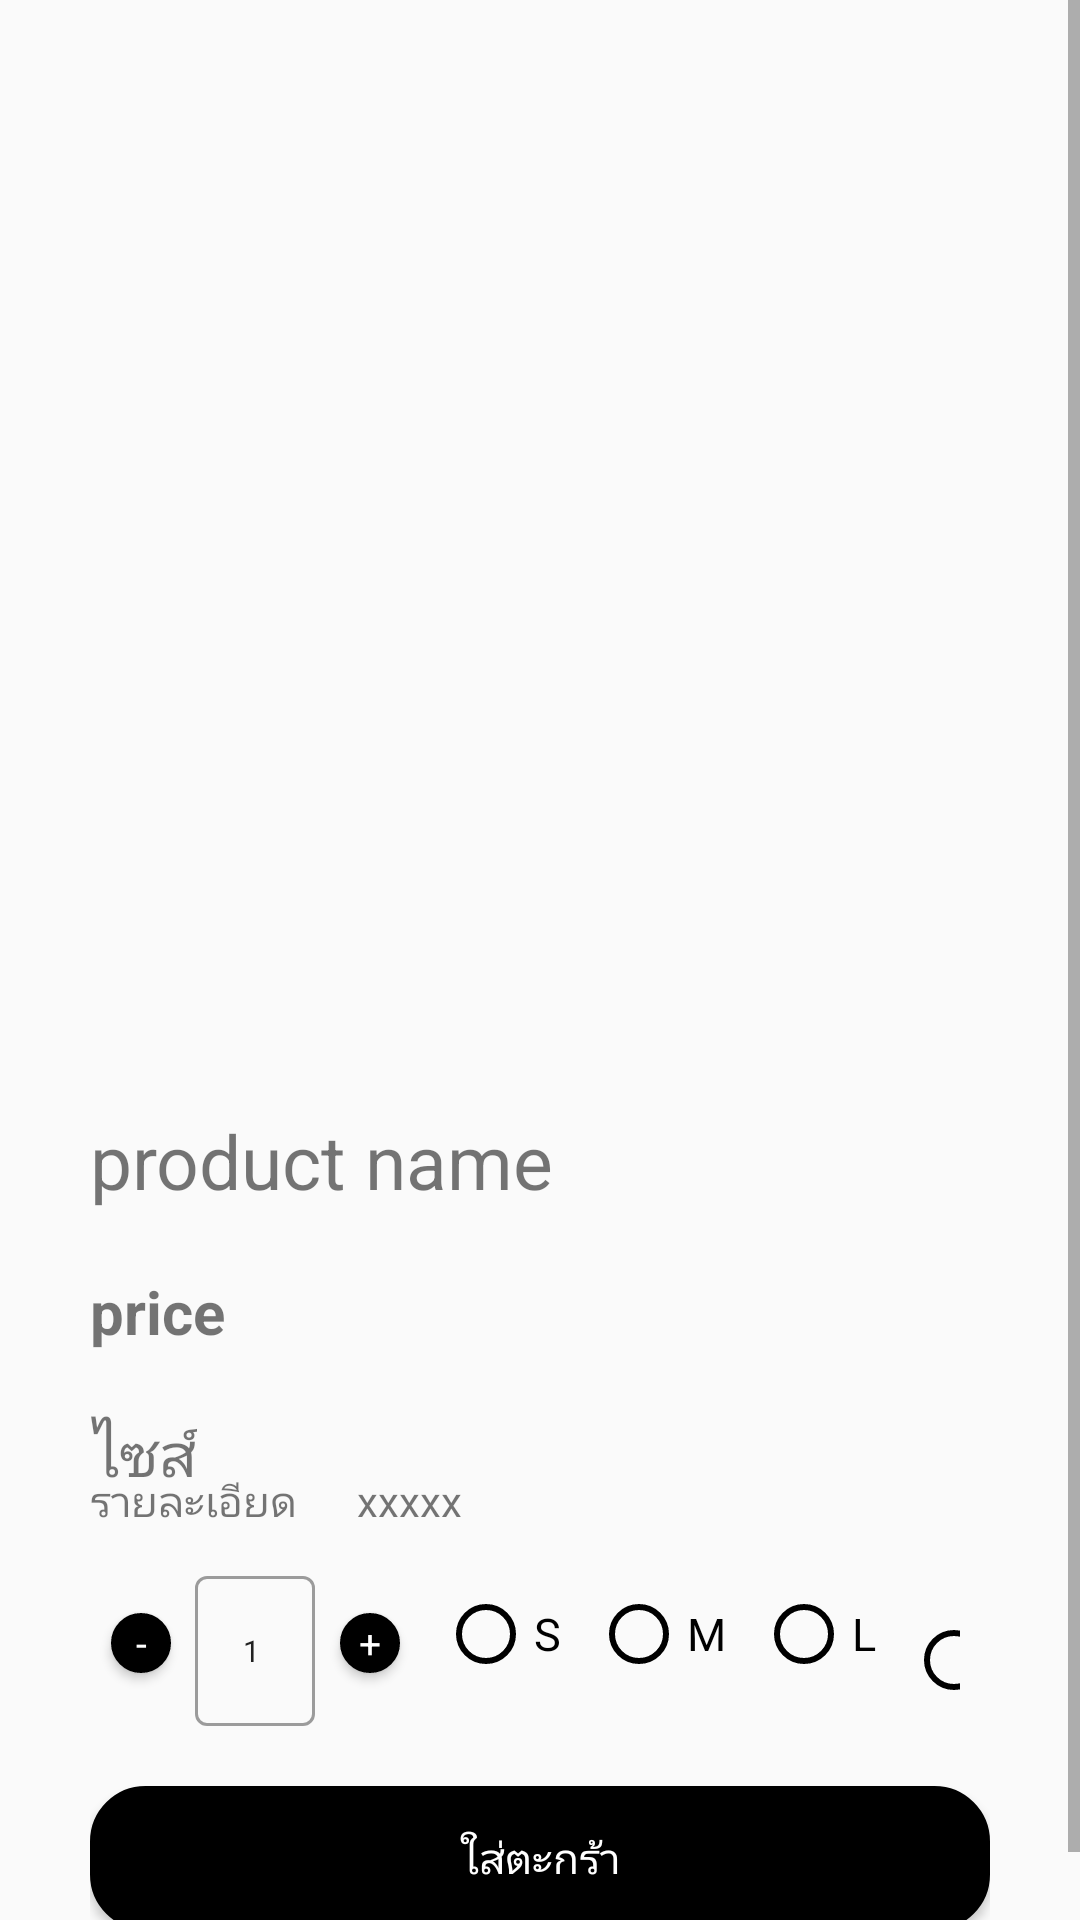

Here is an Android app screen rendered from its layout file. Give the layout XML and the strings, colors and styles it references.
<!-- AndroidManifest.xml: application theme Theme.Unicode -->
<!-- res/layout/activity_product_page.xml -->
<?xml version="1.0" encoding="utf-8"?>
<RelativeLayout xmlns:android="http://schemas.android.com/apk/res/android"
    xmlns:app="http://schemas.android.com/apk/res-auto"
    xmlns:tools="http://schemas.android.com/tools"
    android:layout_width="match_parent"
    android:layout_height="match_parent"
    tools:context=".ProductPage">

    <ScrollView
        android:layout_width="match_parent"
        android:layout_height="match_parent">

        <RelativeLayout
            android:layout_width="match_parent"
            android:layout_height="match_parent">

            <androidx.appcompat.widget.AppCompatImageView
                android:id="@+id/productImg"
                android:layout_width="match_parent"
                android:layout_height="350dp"
                android:layout_marginBottom="10dp"
                android:scaleType="centerCrop" />

            <RelativeLayout
                android:layout_width="match_parent"
                android:layout_height="match_parent"
                android:layout_below="@id/productImg"
                android:layout_marginTop="10dp"
                android:paddingLeft="30dp"
                android:paddingRight="30dp">

                <TextView
                    android:id="@+id/productName"
                    android:layout_width="250dp"
                    android:layout_height="wrap_content"
                    android:text="product name"
                    android:textSize="25sp" />

                <androidx.appcompat.widget.AppCompatButton
                    android:id="@+id/btnFav"
                    android:layout_width="35dp"
                    android:layout_height="35dp"
                    android:layout_alignParentRight="true"
                    android:background="@drawable/ic_baseline_favorite_border_24" />

                <TextView
                    android:id="@+id/productPrice"
                    android:layout_width="wrap_content"
                    android:layout_height="wrap_content"
                    android:layout_below="@id/productName"
                    android:layout_marginTop="20dp"
                    android:text="price"
                    android:textSize="20sp"
                    android:textStyle="bold" />

                <TextView
                    android:id="@+id/sizeText"
                    android:layout_width="wrap_content"
                    android:layout_height="wrap_content"
                    android:layout_below="@id/productPrice"
                    android:layout_marginTop="20dp"
                    android:layout_marginRight="20dp"
                    android:text="ไซส์"
                    android:textSize="20sp" />

                <androidx.recyclerview.widget.RecyclerView
                    android:id="@+id/rcvSize"
                    android:layout_width="wrap_content"
                    android:layout_height="wrap_content"
                    android:layout_below="@id/productPrice"
                    android:layout_marginTop="20dp"
                    android:layout_toRightOf="@id/sizeText"
                    android:orientation="horizontal" />

                <TextView
                    android:id="@+id/detailTxt"
                    android:layout_width="wrap_content"
                    android:layout_height="wrap_content"
                    android:layout_below="@id/rcvSize"
                    android:layout_marginTop="20dp"
                    android:layout_marginRight="20dp"
                    android:text="รายละเอียด" />

                <TextView
                    android:id="@+id/detail"
                    android:layout_width="wrap_content"
                    android:layout_height="wrap_content"
                    android:layout_below="@id/rcvSize"
                    android:layout_marginTop="20dp"
                    android:layout_toRightOf="@id/detailTxt"
                    android:text="xxxxx" />

                <RelativeLayout
                    android:id="@+id/test"
                    android:layout_below="@id/detailTxt"
                    android:layout_marginTop="10dp"
                    android:padding="0dp"
                    android:layout_width="wrap_content"
                    android:layout_height="wrap_content">
                    <androidx.appcompat.widget.AppCompatButton
                        android:id="@+id/btnplusnumber"
                        android:layout_width="20dp"
                        android:layout_height="20dp"
                        android:layout_centerVertical="true"
                        android:layout_toRightOf="@id/inputtest"
                        android:background="@drawable/shape"
                        android:text="+"
                        android:layout_marginLeft="-8dp"
                        android:textAppearance="?android:textAppearanceLarge"
                        android:textColor="#FFFFFF"
                        android:textSize="13sp" />
                    <com.google.android.material.textfield.TextInputLayout
                        android:id="@+id/inputtest"
                        style="@style/Widget.MaterialComponents.TextInputLayout.OutlinedBox"
                        android:layout_width="wrap_content"
                        android:layout_marginLeft="35dp"
                        android:layout_height="wrap_content"
                        >
                        <com.google.android.material.textfield.TextInputEditText
                            android:id="@+id/amountOrder"
                            android:layout_width="40dp"
                            android:layout_height="50dp"
                            android:inputType="number"
                            android:text="1"
                            android:textSize="10sp" />
                    </com.google.android.material.textfield.TextInputLayout>
                    <androidx.appcompat.widget.AppCompatButton
                        android:id="@+id/btndeletenumber"
                        android:layout_width="20dp"
                        android:layout_height="20dp"
                        android:layout_centerVertical="true"
                        android:layout_marginRight="64dp"
                        android:text="-"
                        android:textSize="13sp"
                        android:textColor="#FFFFFF"
                        android:layout_toLeftOf="@id/btnplusnumber"
                        android:textAppearance="?android:textAppearanceLarge"
                        android:background="@drawable/shape" />


                    <RadioGroup
                        android:id="@+id/radioGroupSize"
                        android:layout_width="wrap_content"
                        android:layout_centerInParent="true"
                        android:layout_toRightOf="@id/inputtest"
                        android:layout_marginLeft="25dp"
                        android:layout_height="wrap_content"
                        android:orientation="horizontal">

                        <androidx.appcompat.widget.AppCompatRadioButton
                            android:id="@+id/s"
                            android:layout_width="wrap_content"
                            android:layout_height="wrap_content"
                            android:layout_marginRight="10dp"
                            android:buttonTint="@color/black"
                            android:textColor="@color/black"
                            android:text="S"
                            android:textSize="15sp" />

                        <androidx.appcompat.widget.AppCompatRadioButton
                            android:id="@+id/m"
                            android:layout_width="wrap_content"
                            android:layout_height="wrap_content"
                            android:textColor="@color/black"
                            android:layout_marginRight="10dp"
                            android:buttonTint="@color/black"
                            android:text="M"
                            android:textSize="15sp" />
                        <androidx.appcompat.widget.AppCompatRadioButton
                            android:id="@+id/l"
                            android:layout_width="wrap_content"
                            android:layout_height="wrap_content"
                            android:textColor="@color/black"
                            android:layout_marginRight="10dp"
                            android:buttonTint="@color/black"
                            android:text="L"
                            android:textSize="15sp" />
                        <androidx.appcompat.widget.AppCompatRadioButton
                            android:id="@+id/xl"
                            android:layout_width="wrap_content"
                            android:layout_height="wrap_content"
                            android:textColor="@color/black"
                            android:layout_marginRight="10dp"
                            android:buttonTint="@color/black"
                            android:text="XL"
                            android:textSize="15sp" />
                    </RadioGroup>
                </RelativeLayout>













                <androidx.appcompat.widget.AppCompatButton
                    android:id="@+id/btnPickUp"
                    android:layout_width="match_parent"
                    android:layout_height="wrap_content"
                    android:layout_below="@id/test"
                    android:layout_marginTop="20dp"
                    android:background="@drawable/edittext_black"
                    android:text="ใส่ตะกร้า"
                    android:layout_marginBottom="20dp"
                    android:textColor="@color/white" />

            </RelativeLayout>

        </RelativeLayout>
    </ScrollView>
    
    
    
    
    
    
    
    

</RelativeLayout>
<!-- resources referenced by this layout -->
<resources>
  <!-- drawable border_shape (drawable) -->
  <?xml version="1.0" encoding="utf-8"?>
  <layer-list xmlns:android="http://schemas.android.com/apk/res/android" >
      <item>
          <shape
              android:shape="rectangle">
              <stroke android:width="1dp" android:color="#F3F3F3" />
              <solid android:color="#FFDDDDDD" />
  
          </shape>
      </item>
  
      <item android:top="1dp" android:bottom="1dp">
          <shape
              android:shape="rectangle">
              <stroke android:width="1dp" android:color="#F3F3F3" />
              <solid android:color="#FFFFFF" />
          </shape>
      </item>
  
  </layer-list>
  <!-- drawable edittext_black (drawable) -->
  <?xml version="1.0" encoding="utf-8"?>
  <shape xmlns:android="http://schemas.android.com/apk/res/android"
      android:layout_width="match_parent"
      android:layout_height="match_parent">
      <stroke
          android:width="1dp"
          android:color="@color/black" />
      <solid android:color = "@android:color/black" />
      <corners android:radius="18dp"/>
  </shape>
  <!-- drawable shape (drawable) -->
  <?xml version="1.0" encoding="utf-8"?>
  <selector xmlns:android="http://schemas.android.com/apk/res/android">
      <item>
          <shape android:shape="oval">
              <stroke android:color="#000000" android:width="5dp" />
              <solid android:color="#000000"/>
              <size android:width="160dp" android:height="150dp"/>
          </shape>
      </item>
  </selector>
  <style name="Theme.Unicode" parent="Theme.MaterialComponents.DayNight.Bridge">
          
  
          <item name="colorPrimary">@color/white</item>
          <item name="colorPrimaryVariant">@color/purple_700</item>
          <item name="colorOnPrimary">@color/black</item>
          
          <item name="colorSecondary">@color/teal_200</item>
          <item name="colorSecondaryVariant">@color/teal_700</item>
          <item name="colorOnSecondary">@color/black</item>
          
          <item name="android:statusBarColor">?attr/colorPrimaryVariant</item>
  
          
      </style>
  <!-- not gathered from this repository: default colours our renderer supplied (Android Studio template values) -->
  <color name="purple_700">#FF3700B3</color>
  <color name="teal_200">#FF03DAC5</color>
  <color name="teal_700">#FF018786</color>
  <color name="black">#FF000000</color>
  <color name="white">#FFFFFFFF</color>
</resources>
